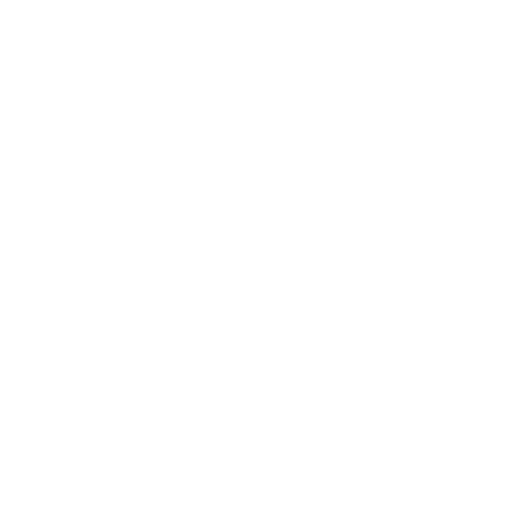
t = 0.00 s
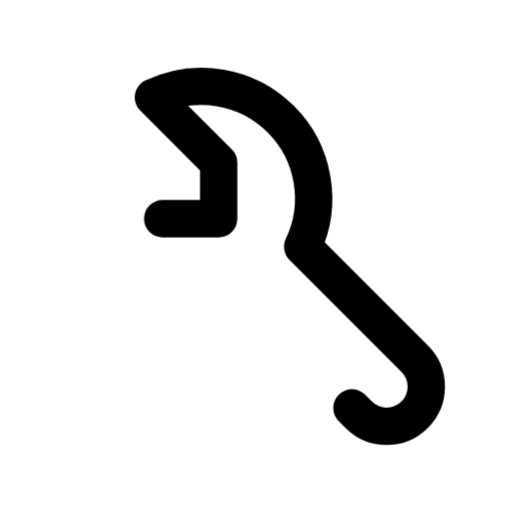
t = 0.32 s
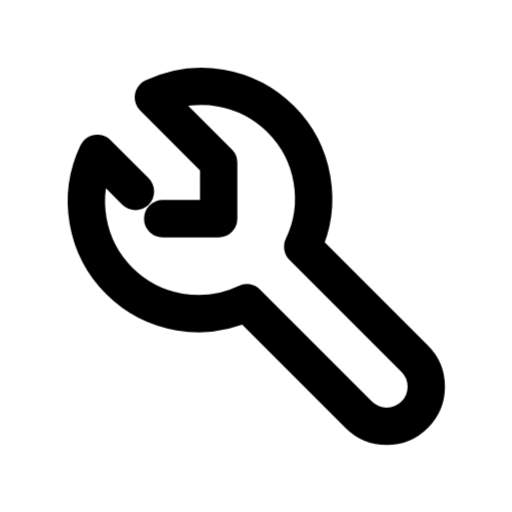
t = 0.94 s
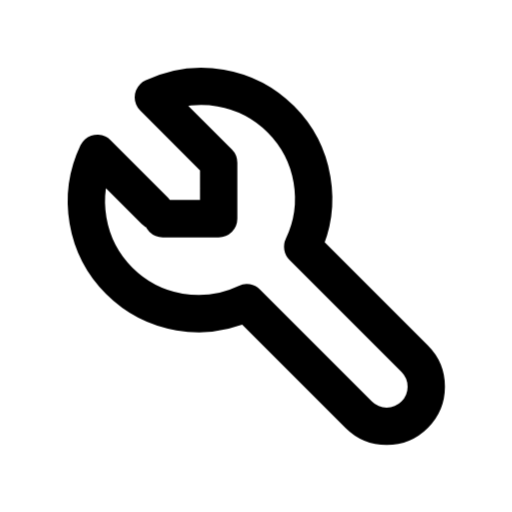
t = 1.25 s
t = 1.79 s: frame unchanged from t = 1.25 s, image omitted
t = 2.33 s: frame unchanged from t = 1.25 s, image omitted

The animated SVG that drew these frames (rendered in a browser with its animation timeline set to each time). Animation: 1 CSS @keyframes rule; one cycle of 2.65 s, repeats indefinitely.

<svg xmlns="http://www.w3.org/2000/svg" width="24" height="24" fill="none" stroke="currentColor" stroke-linecap="round" stroke-linejoin="round" stroke-width="2" viewBox="0 0 24 24">
    <!-- Generated by scripts/icon-expansion/generate.mjs -->
    <!-- Adapted from Tabler Icons 3.34.1.
MIT License

Copyright (c) 2020-2024 Paweł Kuna

Permission is hereby granted, free of charge, to any person obtaining a copy
of this software and associated documentation files (the "Software"), to deal
in the Software without restriction, including without limitation the rights
to use, copy, modify, merge, publish, distribute, sublicense, and/or sell
copies of the Software, and to permit persons to whom the Software is
furnished to do so, subject to the following conditions:

The above copyright notice and this permission notice shall be included in all
copies or substantial portions of the Software.

THE SOFTWARE IS PROVIDED "AS IS", WITHOUT WARRANTY OF ANY KIND, EXPRESS OR
IMPLIED, INCLUDING BUT NOT LIMITED TO THE WARRANTIES OF MERCHANTABILITY,
FITNESS FOR A PARTICULAR PURPOSE AND NONINFRINGEMENT. IN NO EVENT SHALL THE
AUTHORS OR COPYRIGHT HOLDERS BE LIABLE FOR ANY CLAIM, DAMAGES OR OTHER
LIABILITY, WHETHER IN AN ACTION OF CONTRACT, TORT OR OTHERWISE, ARISING FROM,
OUT OF OR IN CONNECTION WITH THE SOFTWARE OR THE USE OR OTHER DEALINGS IN THE
SOFTWARE. -->
    <!-- Motion: trace each stroke from its own origin, accumulate the drawing, then hold before restarting. -->
    <style>
        @media (prefers-reduced-motion: no-preference) {
            @keyframes ira-stroke-tool-0 { 0% { stroke-dashoffset: 1; opacity: 0; } 0.4% { opacity: 1; } 47%, 88% { stroke-dashoffset: 0; opacity: 1; } 100% { stroke-dashoffset: 0; opacity: 0; } }
            [data-ira-stroke-reveal="tool"] [data-ira-line="0"] { stroke-dasharray: 1 1; animation: ira-stroke-tool-0 2.65s cubic-bezier(.25,.65,.35,1) infinite; }
        }
    </style>
    <g data-ira-stroke-reveal="tool"><g transform="translate(1.5 1.5) scale(.875)"><path data-ira-line="0" pathLength="1" d="M7 10L10 10L10 7L6.5 3.5A6 6 0 0 1 14.5 11.5L20.5 17.5A2 2 0 0 1 17.5 20.5L11.5 14.5A6 6 0 0 1 3.5 6.5L7 10"/></g></g>
</svg>
